Photos from the image-classification dataset "data" in the GitHub repository rakha-elctrnx/cnn-plant-disease. Its 2 classes are: diseased, healthy.

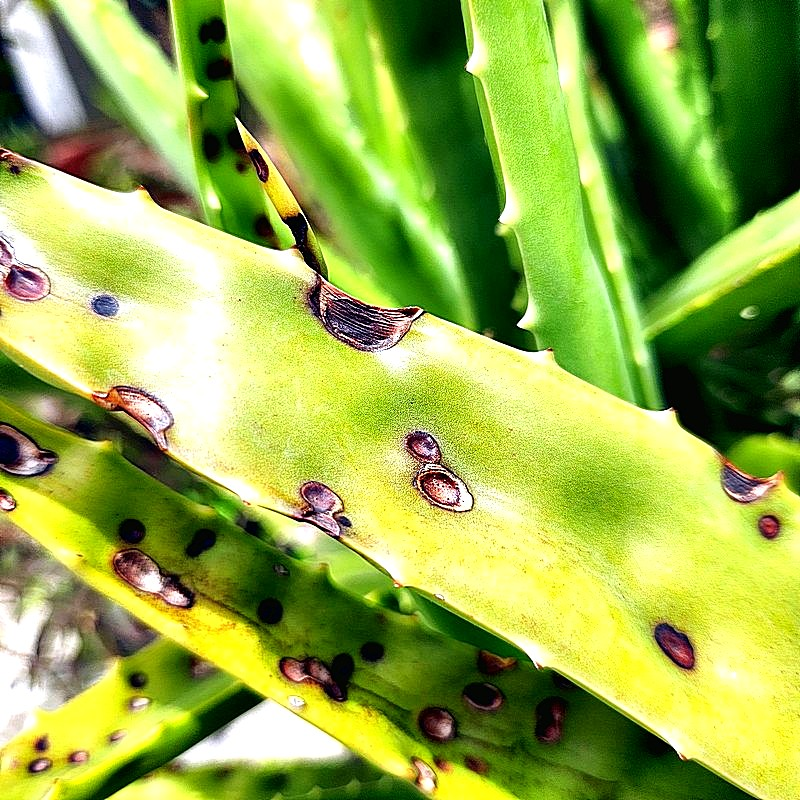
Label: diseased

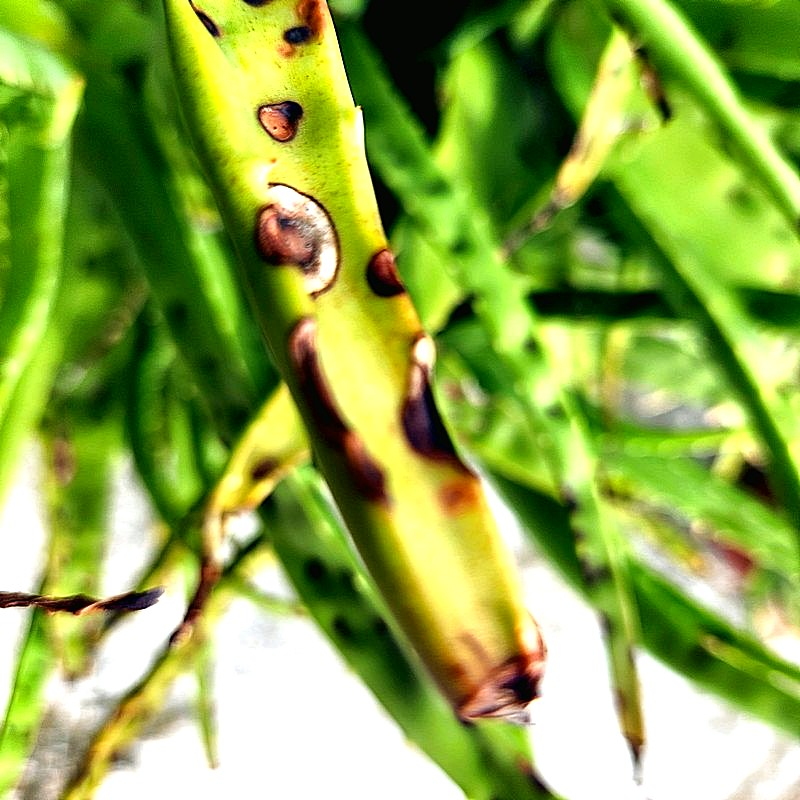
Label: diseased

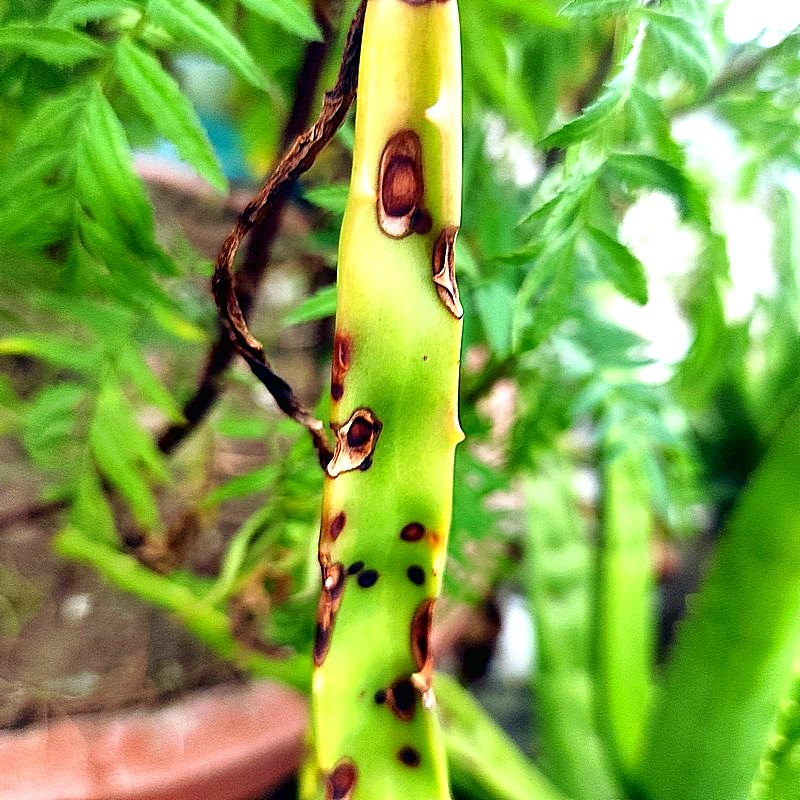
Label: diseased

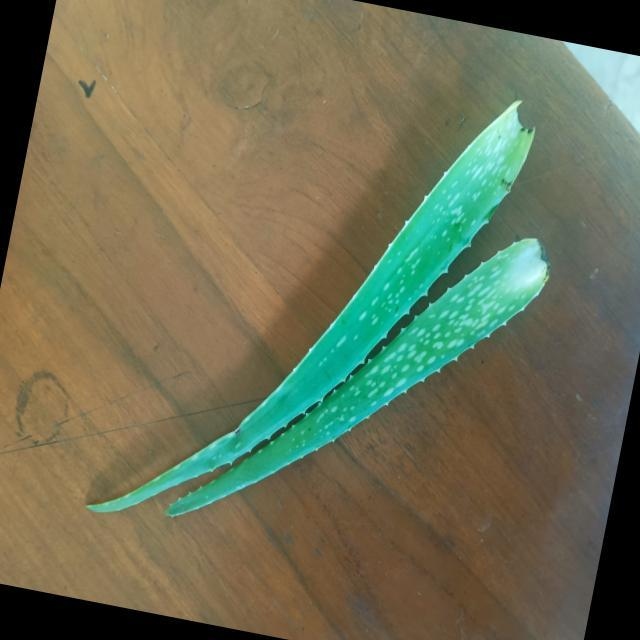
Label: healthy

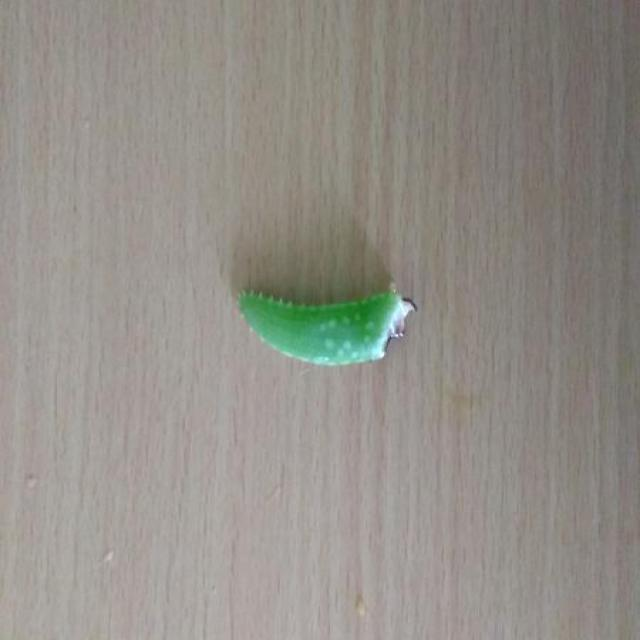
Label: healthy

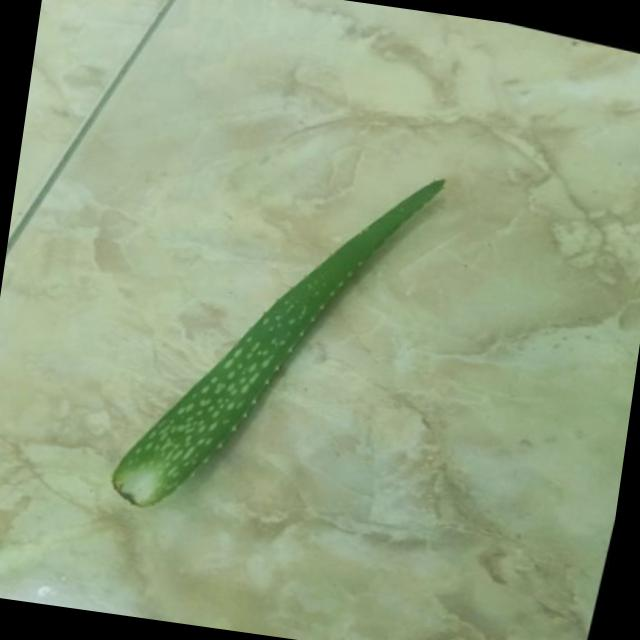
Label: healthy
